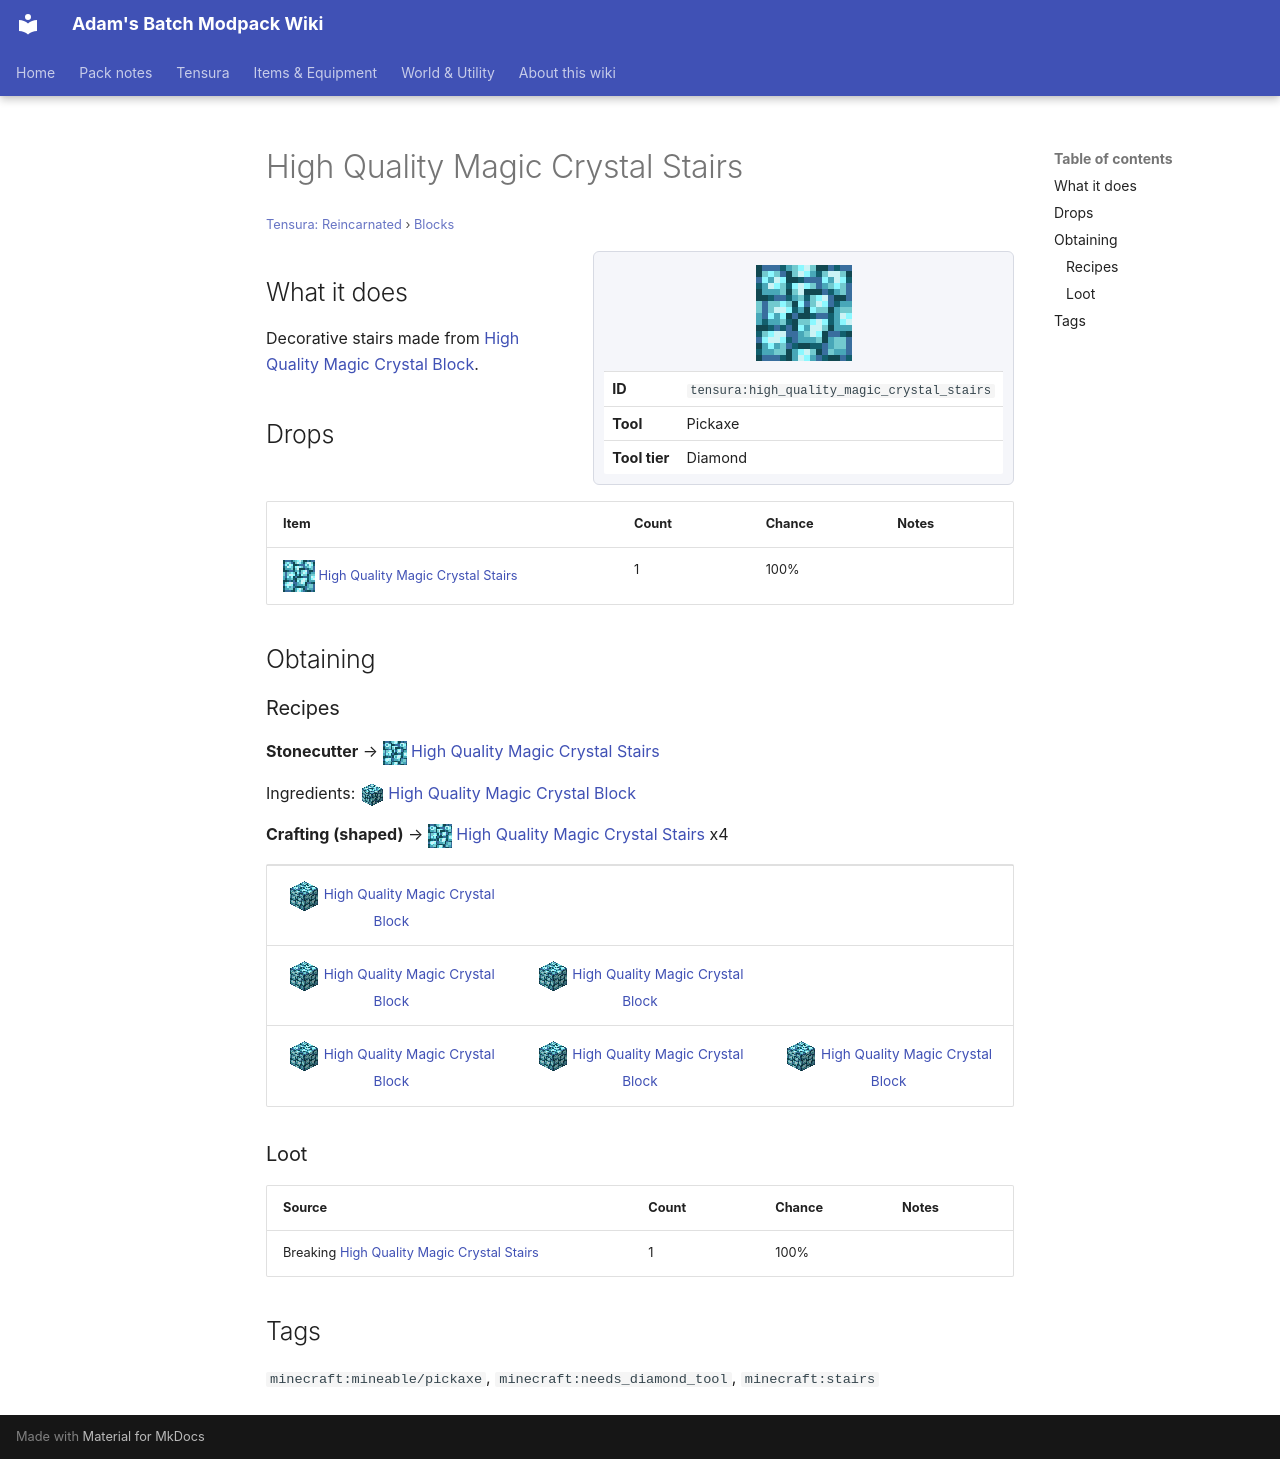

repository: Proteus-Nell/Adams-Batch-MC-Modpack-Wiki · page: tensura-reincarnated/blocks/high-quality-magic-crystal-stairs/index.html · generator: mkdocs

# High Quality Magic Crystal Stairs

<small>[Tensura: Reincarnated](../index.md) &rsaquo; [Blocks](index.md)</small>

<div class="infobox" markdown>

![High Quality Magic Crystal Stairs](../../assets/icons/tensura/item/high_quality_magic_crystal_stairs.png)

| | |
|---|---|
| **ID** | `tensura:high_quality_magic_crystal_stairs` |
| **Tool** | Pickaxe |
| **Tool tier** | Diamond |

</div>

## What it does

Decorative stairs made from [High Quality Magic Crystal Block](high-quality-magic-crystal-block.md).

## Drops

| Item | Count | Chance | Notes |
|---|---|---|---|
| ![](../../assets/icons/tensura/item/high_quality_magic_crystal_stairs.png) [High Quality Magic Crystal Stairs](high-quality-magic-crystal-stairs.md) | 1 | 100% |  |

## Obtaining

### Recipes

**Stonecutter** &rarr; ![](../../assets/icons/tensura/item/high_quality_magic_crystal_stairs.png) [High Quality Magic Crystal Stairs](high-quality-magic-crystal-stairs.md)

Ingredients: ![](../../assets/icons/tensura/item/high_quality_magic_crystal_block.png) [High Quality Magic Crystal Block](high-quality-magic-crystal-block.md)

**Crafting (shaped)** &rarr; ![](../../assets/icons/tensura/item/high_quality_magic_crystal_stairs.png) [High Quality Magic Crystal Stairs](high-quality-magic-crystal-stairs.md) x4

<div class="recipe" markdown>

| | | |
|---|---|---|
| ![](../../assets/icons/tensura/item/high_quality_magic_crystal_block.png) [High Quality Magic Crystal Block](high-quality-magic-crystal-block.md) |   |   |
| ![](../../assets/icons/tensura/item/high_quality_magic_crystal_block.png) [High Quality Magic Crystal Block](high-quality-magic-crystal-block.md) | ![](../../assets/icons/tensura/item/high_quality_magic_crystal_block.png) [High Quality Magic Crystal Block](high-quality-magic-crystal-block.md) |   |
| ![](../../assets/icons/tensura/item/high_quality_magic_crystal_block.png) [High Quality Magic Crystal Block](high-quality-magic-crystal-block.md) | ![](../../assets/icons/tensura/item/high_quality_magic_crystal_block.png) [High Quality Magic Crystal Block](high-quality-magic-crystal-block.md) | ![](../../assets/icons/tensura/item/high_quality_magic_crystal_block.png) [High Quality Magic Crystal Block](high-quality-magic-crystal-block.md) |

</div>

### Loot

| Source | Count | Chance | Notes |
|---|---|---|---|
| Breaking [High Quality Magic Crystal Stairs](high-quality-magic-crystal-stairs.md) | 1 | 100% |  |

## Tags

`minecraft:mineable/pickaxe`, `minecraft:needs_diamond_tool`, `minecraft:stairs`
